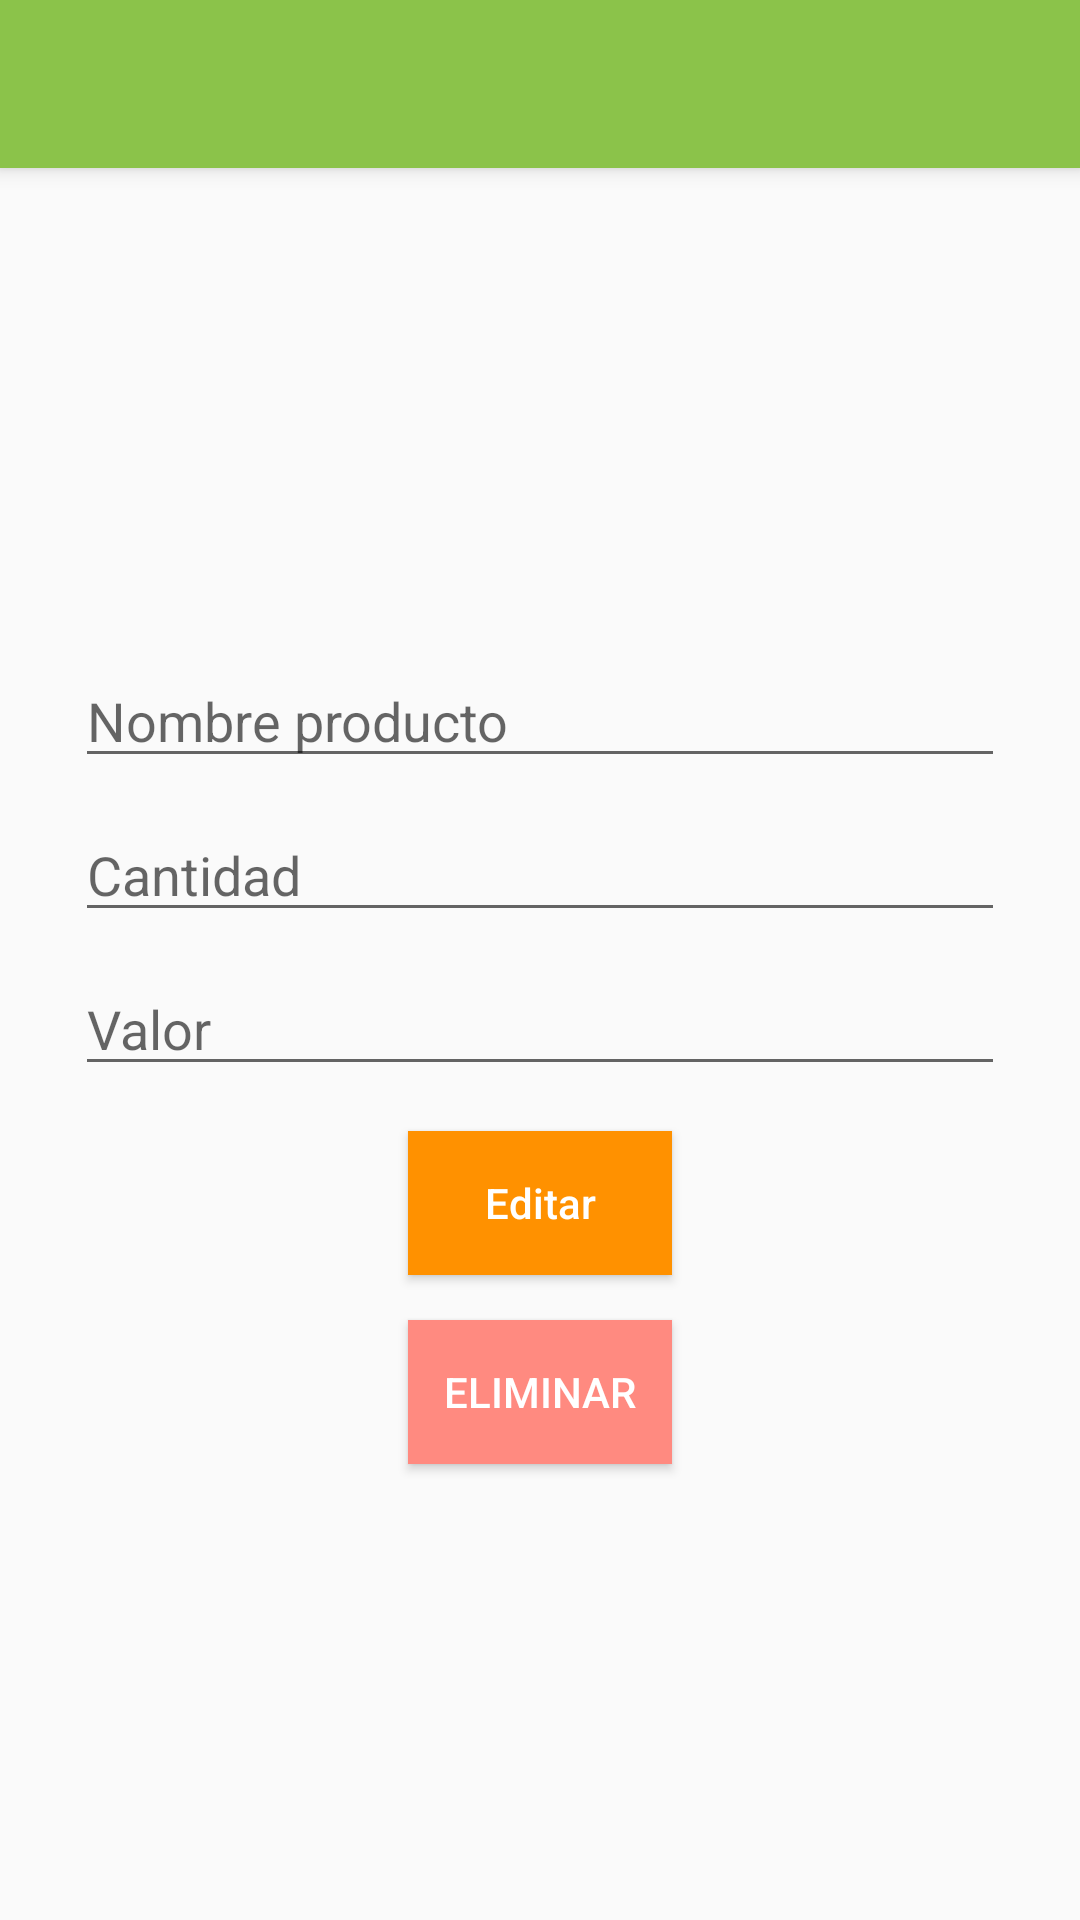

The Android layout XML behind this screen, and the referenced resources:
<!-- AndroidManifest.xml: application theme AppTheme -->
<!-- res/layout/activity_producto_detail.xml -->
<?xml version="1.0" encoding="utf-8"?>
<LinearLayout xmlns:android="http://schemas.android.com/apk/res/android"
    xmlns:app="http://schemas.android.com/apk/res-auto"
    xmlns:tools="http://schemas.android.com/tools"
    android:layout_width="match_parent"
    android:layout_height="match_parent"
    android:orientation="vertical"
    tools:context="com.tendero.kennyyim.tendero.ui.activity.ProductoDetailActivity">

    <android.support.v7.widget.Toolbar
        android:id="@+id/toolbar_producto_detail"
        android:layout_width="match_parent"
        android:layout_height="?actionBarSize"
        android:background="?attr/colorPrimary"
        android:elevation="4dp"
        app:popupTheme="@style/ThemeOverlay.AppCompat.Light"
        app:theme="@style/ToolbarTheme" />

    <LinearLayout
        android:padding="25dp"
        android:gravity="center"
        android:layout_width="match_parent"
        android:layout_height="match_parent"
        android:orientation="vertical">


        <EditText
            android:layout_marginTop="10dp"
            android:id="@+id/edt_nombre_producto"
            android:hint="Nombre producto"
            android:layout_width="match_parent"
            android:layout_height="wrap_content" />


        <EditText
            android:layout_marginTop="10dp"
            android:id="@+id/edt_cantidad_producto"
            android:hint="Cantidad"
            android:layout_width="match_parent"
            android:layout_height="wrap_content" />

        <EditText
            android:layout_marginTop="10dp"
            android:id="@+id/edt_valor_producto"
            android:hint="Valor"
            android:layout_width="match_parent"
            android:layout_height="wrap_content" />



        <Button
            android:textAllCaps="false"
            android:textColor="@color/md_white_1000"
            android:text="Editar"
            android:background="@color/colorAccent"
            android:id="@+id/btn_editar"
            android:layout_width="wrap_content"
            android:layout_height="wrap_content"
            android:layout_marginTop="15dp"/>

        <Button
            android:textColor="@color/md_white_1000"
            android:text="Eliminar"
            android:background="@color/md_red_A100"
            android:layout_marginTop="15dp"
            android:id="@+id/btn_eliminar"
            android:layout_width="wrap_content"
            android:layout_height="wrap_content" />





    </LinearLayout>

</LinearLayout>
<!-- resources referenced by this layout -->
<resources>
  <color name="colorAccent">#FF9100</color>
  <color name="md_red_A100">#ff8a80</color>
  <color name="md_white_1000">#ffffff</color>
  <style name="ToolbarTheme" parent="AppTheme">
          <item name="android:textColorPrimary">@android:color/white</item>
          <item name="android:textColorSecondary">@android:color/white</item>
      </style>
  <style name="AppTheme" parent="Theme.AppCompat.Light.NoActionBar">
          
          <item name="colorPrimary">@color/colorPrimary</item>
          <item name="colorPrimaryDark">@color/colorPrimaryDark</item>
          <item name="colorAccent">@color/colorAccent</item>
      </style>
  <color name="colorPrimary">#8BC34A</color>
  <color name="colorPrimaryDark">#689F38</color>
</resources>
